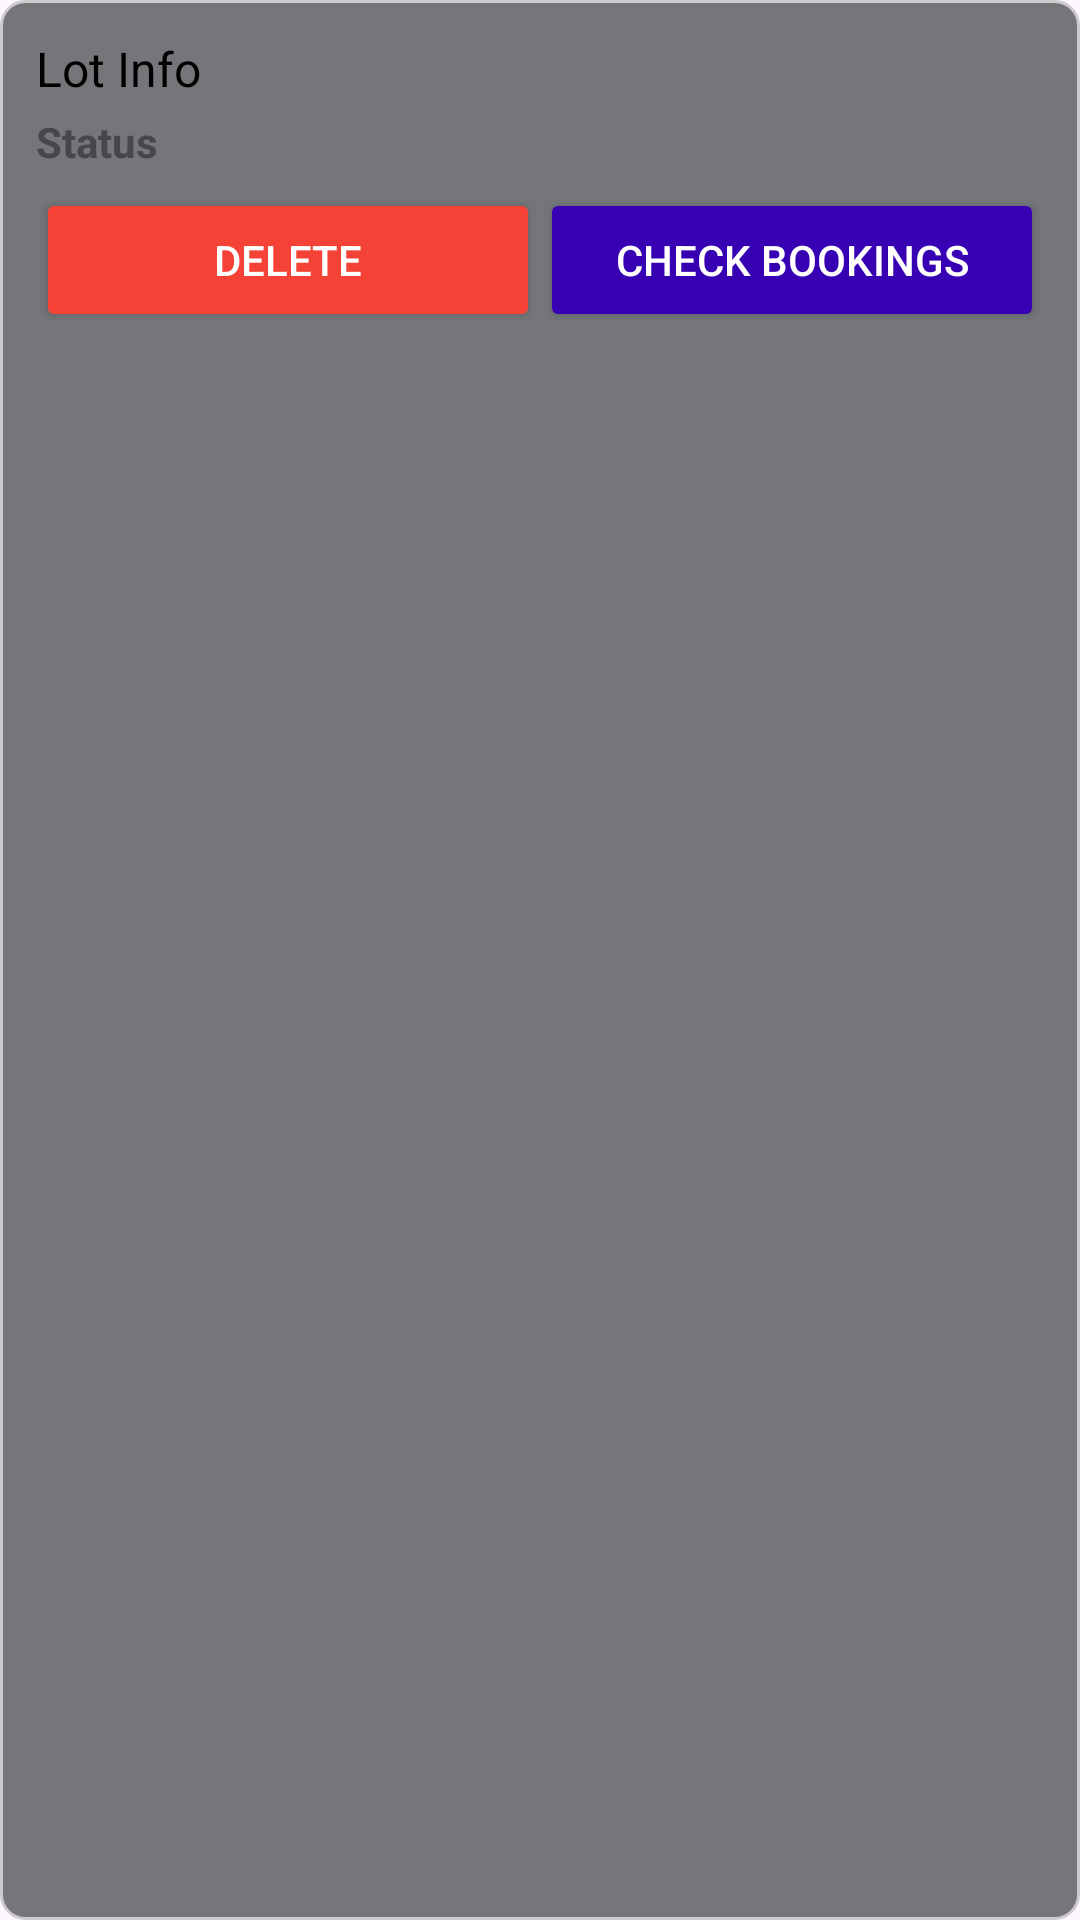

The Android layout XML behind this screen, and the referenced resources:
<!-- AndroidManifest.xml: application theme Theme.ParkingLotBookingSystem -->
<!-- res/layout/lot_item_admin.xml -->
<?xml version="1.0" encoding="utf-8"?>
<LinearLayout xmlns:android="http://schemas.android.com/apk/res/android"
    android:orientation="vertical" android:padding="12dp"
    android:layout_width="match_parent"
    android:layout_height="wrap_content"
    android:background="@drawable/border"
    android:layout_marginBottom="12dp">

    <TextView
        android:id="@+id/tvInfo"
        android:text="Lot Info"
        android:textColor="@color/black"
        android:textSize="16sp"
        android:layout_width="match_parent"
        android:layout_height="wrap_content"
        android:layout_marginBottom="4dp"/>

    <TextView
        android:id="@+id/tvStatus"
        android:text="Status"
        android:textStyle="bold"
        android:textSize="14sp"
        android:layout_width="match_parent"
        android:layout_height="wrap_content"
        android:layout_marginBottom="6dp"/>

    <LinearLayout
        android:layout_width="match_parent"
        android:layout_height="wrap_content"
        android:orientation="horizontal">

        <Button
            android:id="@+id/btnDelete"
            android:layout_width="0dp"
            android:layout_height="wrap_content"
            android:layout_weight="1"
            android:backgroundTint="#F44336"
            android:text="Delete"
            android:textColor="@android:color/white"/>

        <Button
            android:id="@+id/btnCheckBookings"
            android:layout_width="0dp"
            android:layout_height="wrap_content"
            android:layout_weight="1"
            android:backgroundTint="@color/purple_700"
            android:text="Check Bookings"
            android:textColor="@android:color/white"/>
    </LinearLayout>
</LinearLayout>
<!-- resources referenced by this layout -->
<resources>
  <!-- drawable border (drawable) -->
  <?xml version="1.0" encoding="utf-8"?>
  <shape xmlns:android="http://schemas.android.com/apk/res/android"
      android:shape="rectangle">
      <solid android:color="@color/material_dynamic_neutral50"/> 
      <stroke android:width="1dp" android:color="#CCCCCC"/>
      <corners android:radius="8dp"/>
      <padding android:left="8dp" android:top="8dp" android:right="8dp" android:bottom="8dp"/>
  </shape>
  <style name="Theme.ParkingLotBookingSystem" parent="Theme.Material3.DayNight.NoActionBar" />
  <!-- not gathered from this repository: default colours our renderer supplied (Android Studio template values) -->
  <color name="purple_700">#FF3700B3</color>
  <color name="black">#FF000000</color>
</resources>
